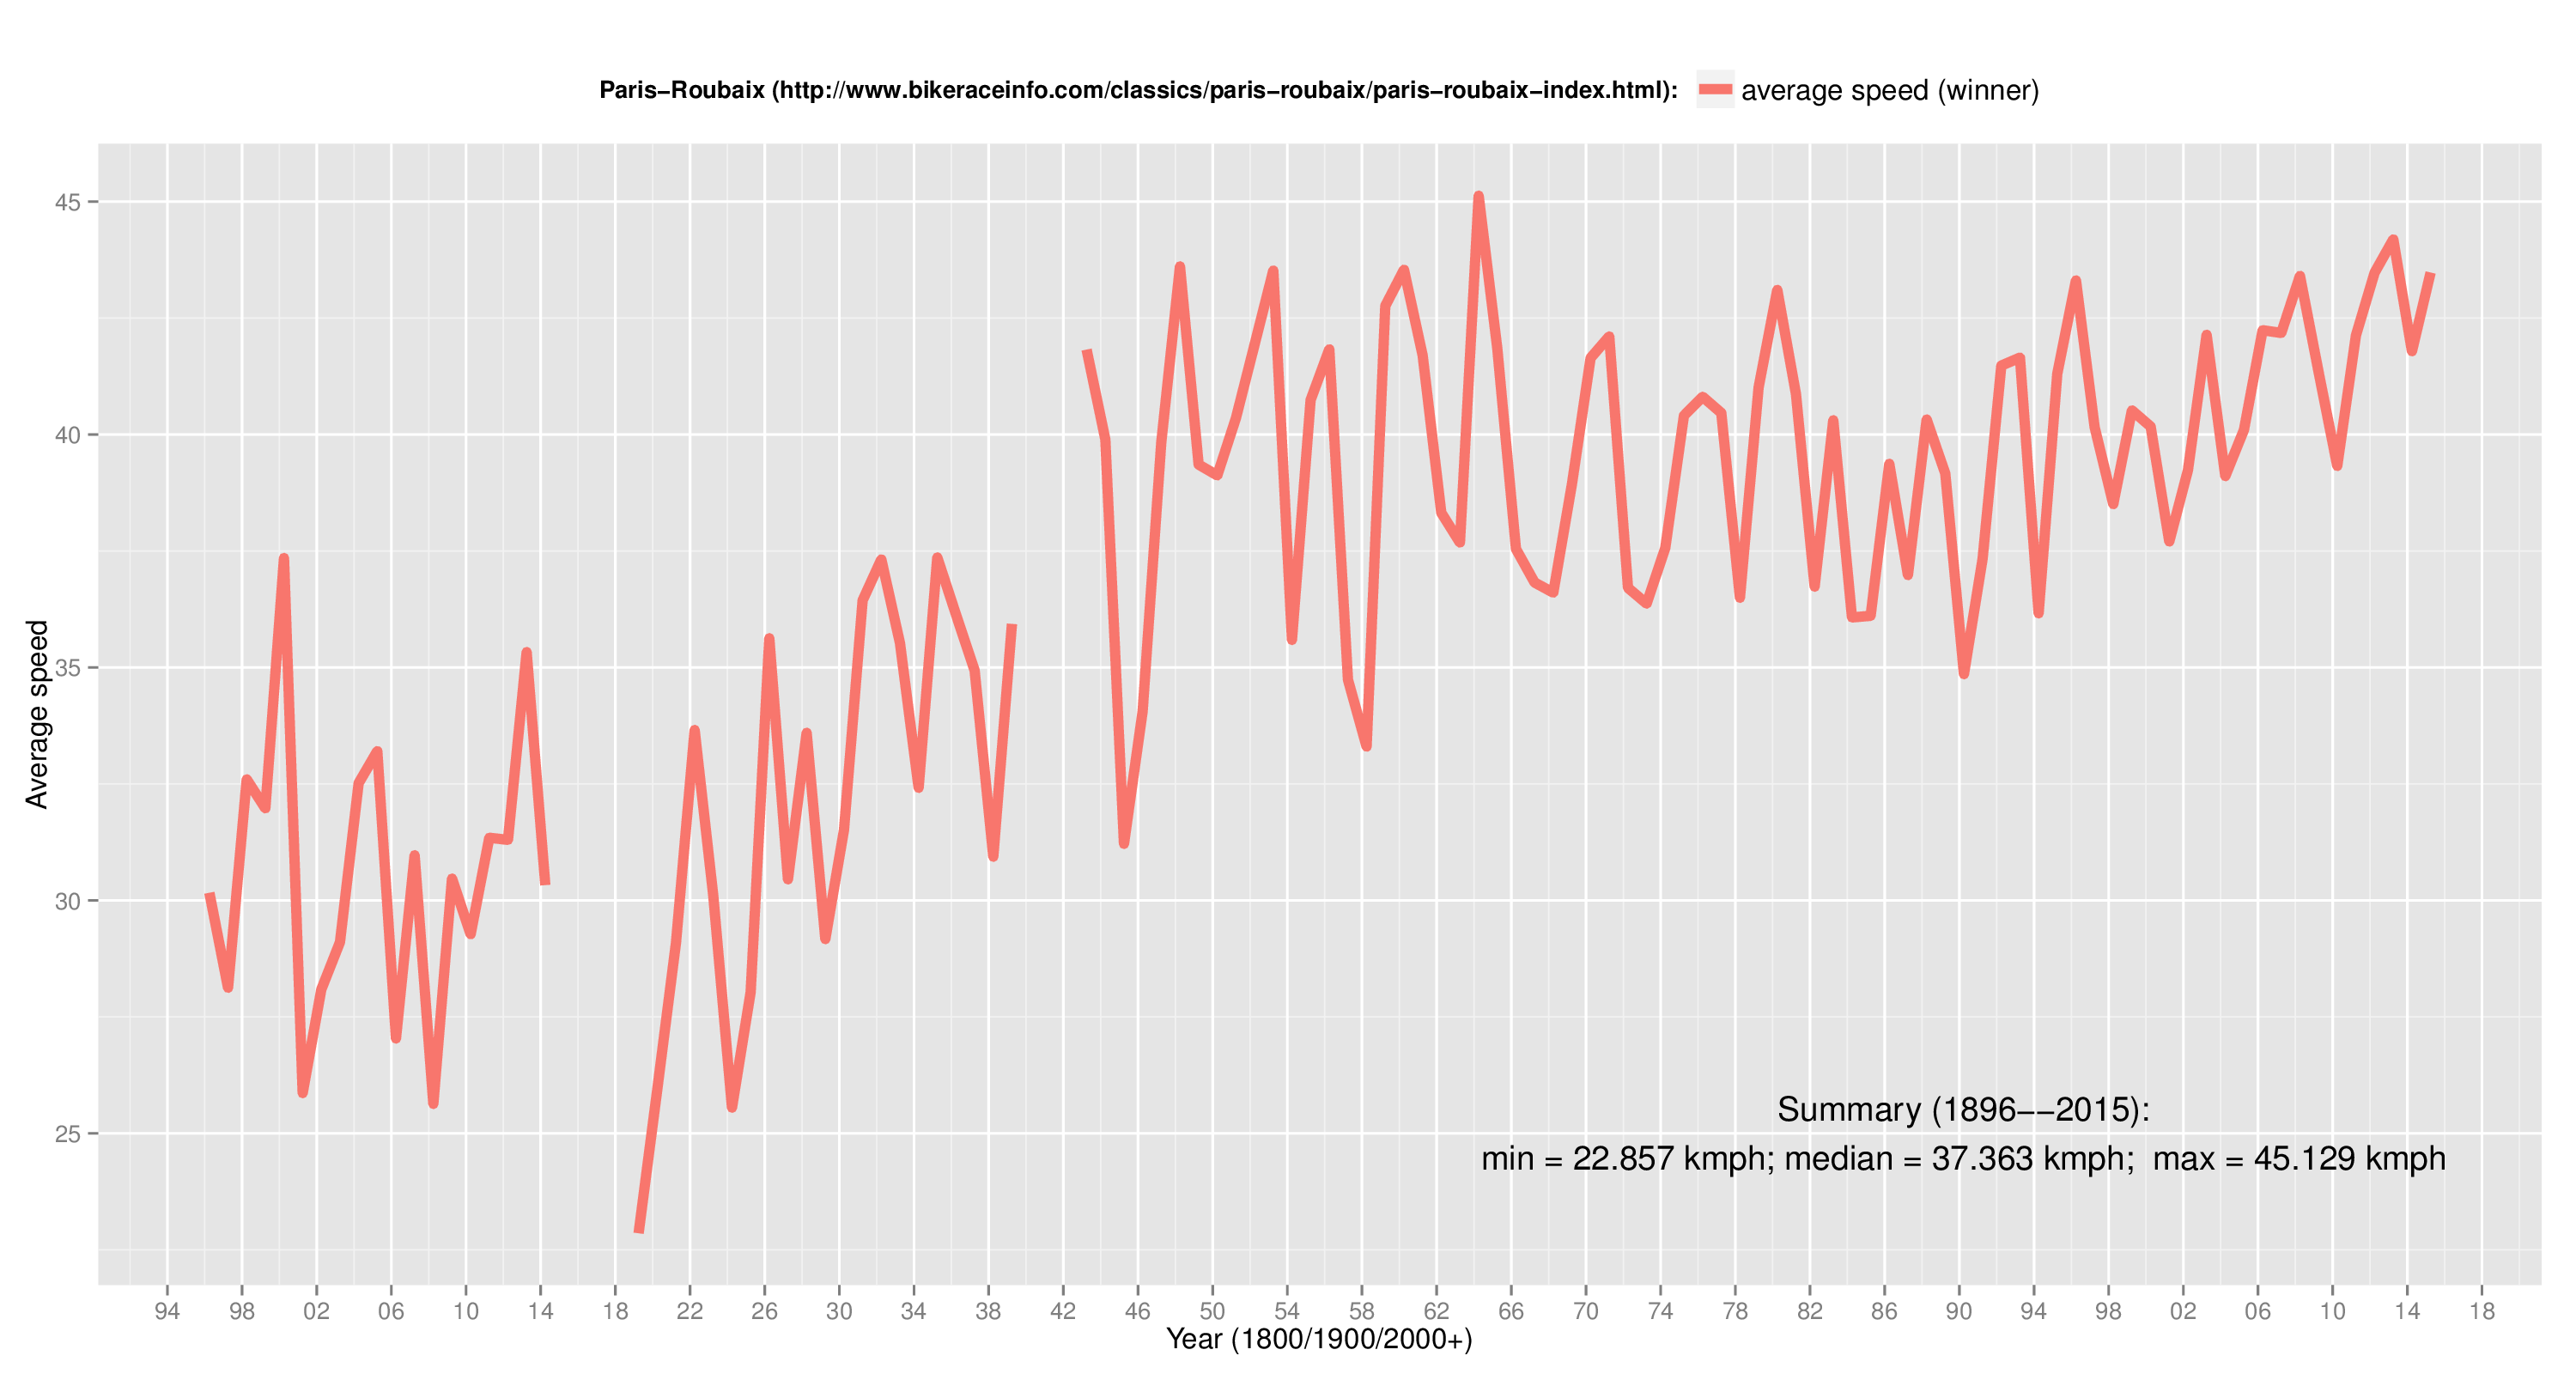

Source data for this figure (header and first rows):
rok; speed
1896; 30.16
1897; 28.12
1898; 32.6
1899; 31.98
1900; 37.35
1901; 25.86
1902; 28.09
1903; 29.1
1904; 32.52
1905; 33.21
1906; 27.03
1907; 30.97
1908; 25.63
1909; 30.47
1910; 29.27
1911; 31.34
1912; 31.3
1913; 35.33
1914; 30.33
1915; NA
1916; NA
1917; NA
1918; NA
1919; 22.86
1920; 25.95
1921; 29.09
1922; 33.66
1923; 30.1
1924; 25.55
1925; 28.03
1926; 35.63
1927; 30.45
1928; 33.6
1929; 29.17
1930; 31.51
1931; 36.44
1932; 37.32
1933; 35.52
1934; 32.41
1935; 37.36
1936; 36.14
1937; 34.94
1938; 30.94
1939; 35.93
1940; NA
1941; NA
1942; NA
1943; 41.82
1944; 39.9
1945; 31.21
1946; 34.05
1947; 39.83
1948; 43.61
1949; 39.36
1950; 39.12
1951; 40.35
1952; 41.94
1953; 43.52
1954; 35.59
1955; 40.74
... 60 more rows
